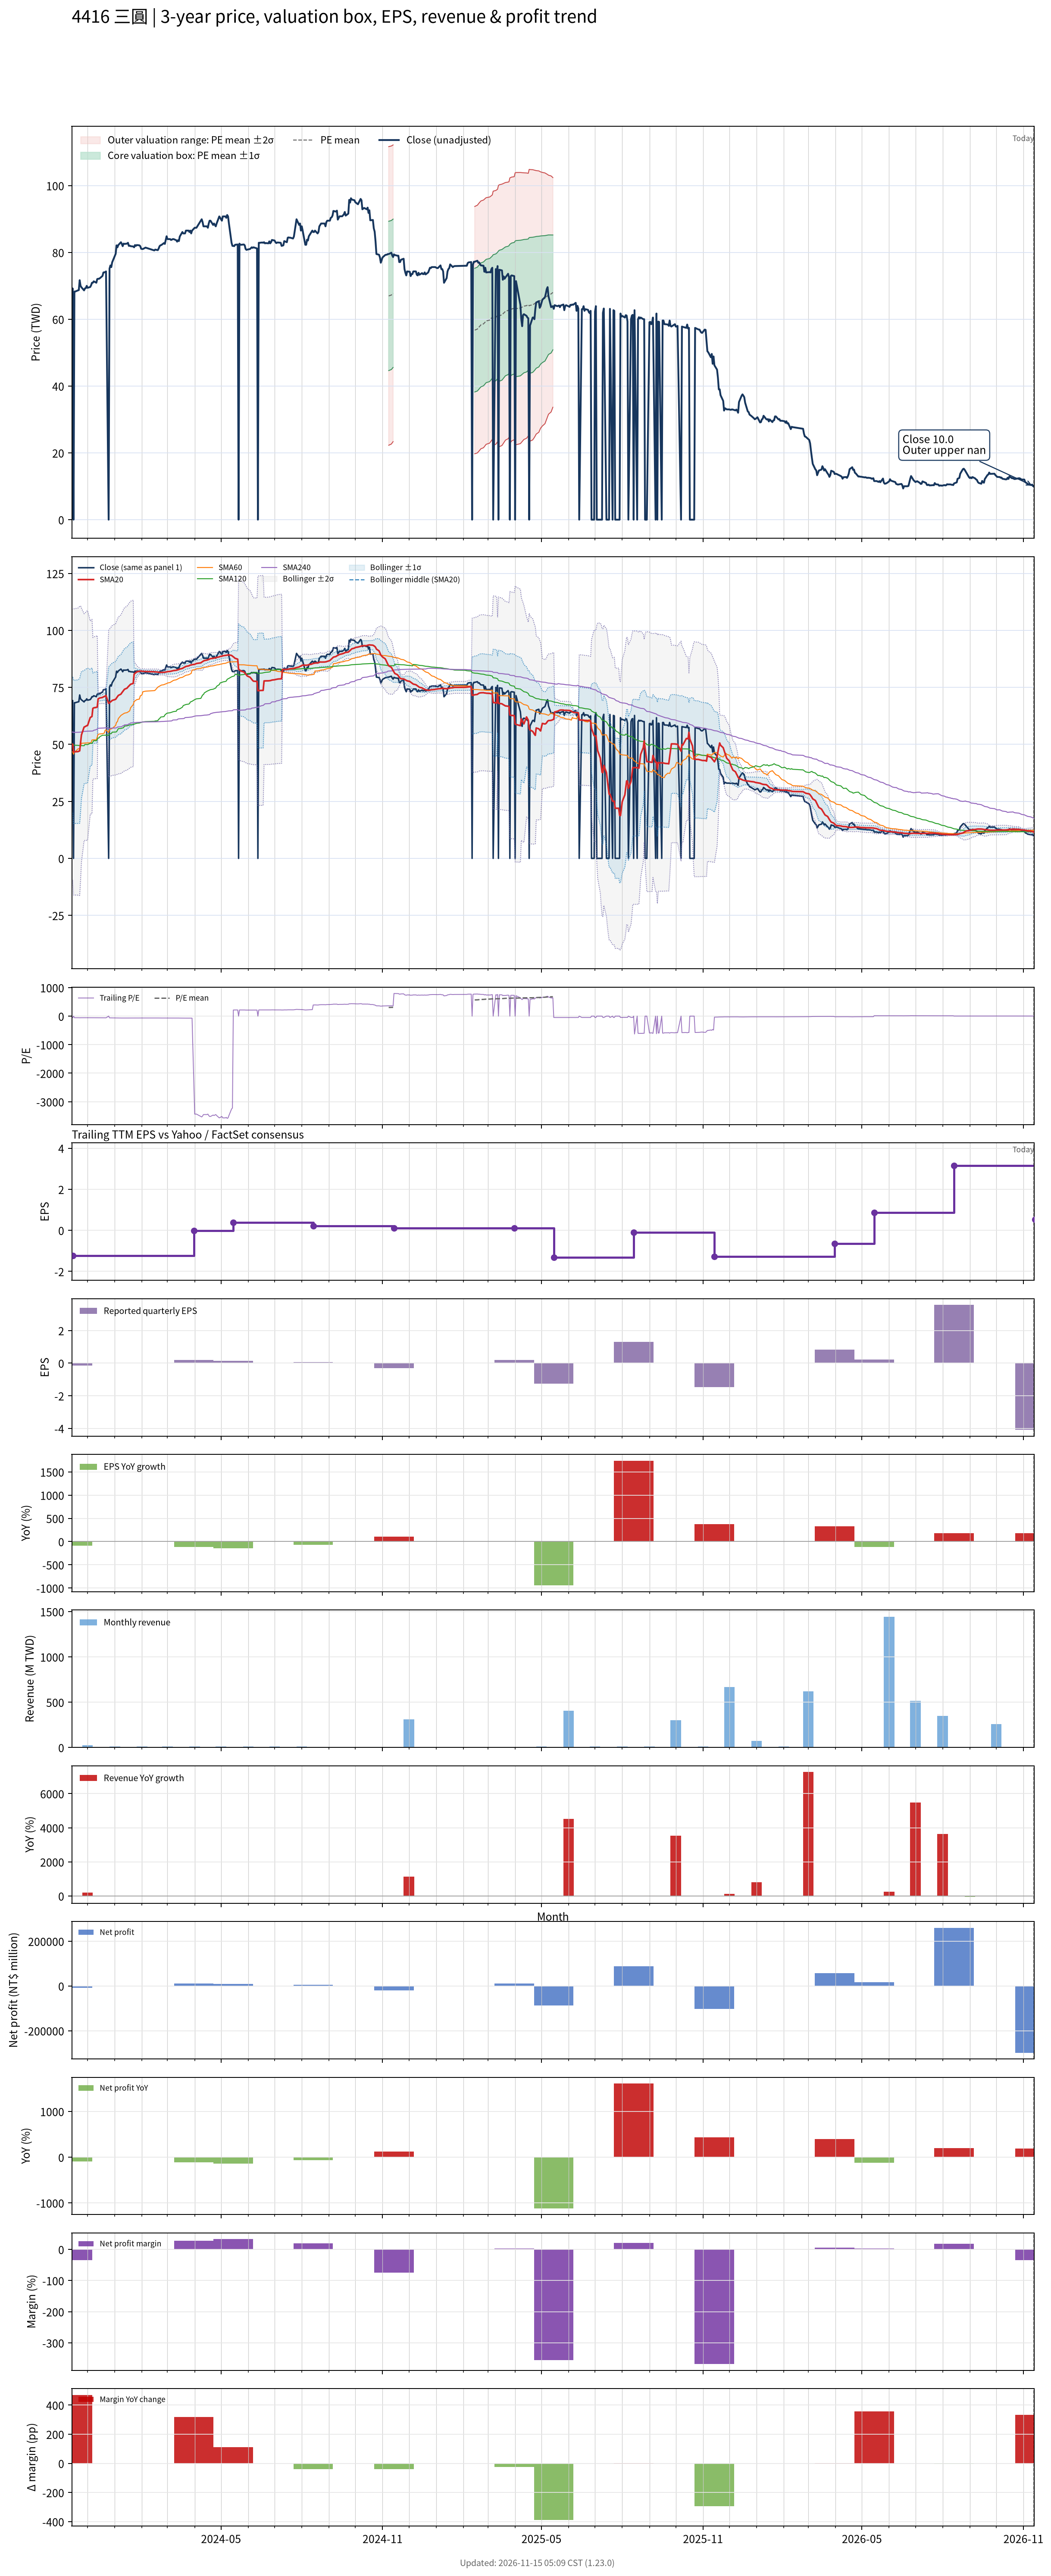

The table this chart was drawn from, first rows:
# chart-version: skill-stock-dynamic-val…
date, close, available_date, period_end, eps, ttm_eps, pe, pe_mean, pe_std, price_m2, price_m1, price_mean, price_p1, price_p2, forward_eps, forward_pe, forward_pe_mean, forward_pe_std, forward_price_m2, forward_price_m1, forward_price_mean, forward_price_p1, forward_price_p2, sma20
2023-11-13, 66.84, 2023-08-14, 2023-06-30, 0.26, -2.892, -23.11, , , , , , , , , , , , , , , , , 50.02
2023-11-14, 69.22, 2023-11-14, 2023-09-30, -0.15, -1.23, -56.28, , , , , , , , , , , , , , , , , 50.1
2023-11-15, 0.000000, 2023-11-14, 2023-09-30, -0.15, -1.23, -0.000000, , , , , , , , , , , , , , , , , 46.7
2023-11-16, 68.28, 2023-11-14, 2023-09-30, -0.15, -1.23, -55.52, , , , , , , , , , , , , , , , , 46.72
2023-11-17, 68.28, 2023-11-14, 2023-09-30, -0.15, -1.23, -55.52, , , , , , , , , , , , , , , , , 46.76
2023-11-20, 68.62, 2023-11-14, 2023-09-30, -0.15, -1.23, -55.79, , , , , , , , , , , , , , , , , 46.83
2023-11-21, 68.71, 2023-11-14, 2023-09-30, -0.15, -1.23, -55.86, , , , , , , , , , , , , , , , , 47
2023-11-22, 71.68, 2023-11-14, 2023-09-30, -0.15, -1.23, -58.28, , , , , , , , , , , , , , , , , 47.16
2023-11-23, 69.98, 2023-11-14, 2023-09-30, -0.15, -1.23, -56.9, , , , , , , , , , , , , , , , , 50.66
2023-11-24, 69.55, 2023-11-14, 2023-09-30, -0.15, -1.23, -56.55, , , , , , , , , , , , , , , , , 54.13
2023-11-27, 68.62, 2023-11-14, 2023-09-30, -0.15, -1.23, -55.79, , , , , , , , , , , , , , , , , 57.57
2023-11-28, 69.22, 2023-11-14, 2023-09-30, -0.15, -1.23, -56.28, , , , , , , , , , , , , , , , , 57.76
2023-11-29, 69.3, 2023-11-14, 2023-09-30, -0.15, -1.23, -56.34, , , , , , , , , , , , , , , , , 57.96
2023-11-30, 69.98, 2023-11-14, 2023-09-30, -0.15, -1.23, -56.9, , , , , , , , , , , , , , , , , 58.19
2023-12-01, 69.39, 2023-11-14, 2023-09-30, -0.15, -1.23, -56.41, , , , , , , , , , , , , , , , , 58.29
2023-12-04, 69.64, 2023-11-14, 2023-09-30, -0.15, -1.23, -56.62, , , , , , , , , , , , , , , , , 61.77
2023-12-05, 70.15, 2023-11-14, 2023-09-30, -0.15, -1.23, -57.03, , , , , , , , , , , , , , , , , 61.99
2023-12-06, 70.91, 2023-11-14, 2023-09-30, -0.15, -1.23, -57.66, , , , , , , , , , , , , , , , , 62.23
2023-12-07, 70.91, 2023-11-14, 2023-09-30, -0.15, -1.23, -57.66, , , , , , , , , , , , , , , , , 65.78
2023-12-08, 71.34, 2023-11-14, 2023-09-30, -0.15, -1.23, -58, , , , , , , , , , , , , , , , , 66.03
2023-12-11, 70.91, 2023-11-14, 2023-09-30, -0.15, -1.23, -57.66, , , , , , , , , , , , , , , , , 66.23
2023-12-12, 72.01, 2023-11-14, 2023-09-30, -0.15, -1.23, -58.55, , , , , , , , , , , , , , , , , 66.37
2023-12-13, 72.1, 2023-11-14, 2023-09-30, -0.15, -1.23, -58.62, , , , , , , , , , , , , , , , , 69.98
2023-12-14, 72.1, 2023-11-14, 2023-09-30, -0.15, -1.23, -58.62, , , , , , , , , , , , , , , , , 70.17
2023-12-15, 72.27, 2023-11-14, 2023-09-30, -0.15, -1.23, -58.76, , , , , , , , , , , , , , , , , 70.37
2023-12-18, 72.95, 2023-11-14, 2023-09-30, -0.15, -1.23, -59.31, , , , , , , , , , , , , , , , , 70.59
2023-12-19, 73.97, 2023-11-14, 2023-09-30, -0.15, -1.23, -60.14, , , , , , , , , , , , , , , , , 70.85
2023-12-20, 74.05, 2023-11-14, 2023-09-30, -0.15, -1.23, -60.21, , , , , , , , , , , , , , , , , 70.97
2023-12-21, 74.05, 2023-11-14, 2023-09-30, -0.15, -1.23, -60.21, , , , , , , , , , , , , , , , , 71.17
2023-12-22, 74.3, 2023-11-14, 2023-09-30, -0.15, -1.23, -60.41, , , , , , , , , , , , , , , , , 71.41
2023-12-25, 0.000000, 2023-11-14, 2023-09-30, -0.15, -1.23, -0.000000, , , , , , , , , , , , , , , , , 67.98
2023-12-26, 75.15, 2023-11-14, 2023-09-30, -0.15, -1.23, -61.1, , , , , , , , , , , , , , , , , 68.27
2023-12-27, 76.09, 2023-11-14, 2023-09-30, -0.15, -1.23, -61.86, , , , , , , , , , , , , , , , , 68.61
2023-12-28, 75.58, 2023-11-14, 2023-09-30, -0.15, -1.23, -61.45, , , , , , , , , , , , , , , , , 68.89
2023-12-29, 77.02, 2023-11-14, 2023-09-30, -0.15, -1.23, -62.62, , , , , , , , , , , , , , , , , 69.27
2024-01-02, 79.56, 2023-11-14, 2023-09-30, -0.15, -1.23, -64.69, , , , , , , , , , , , , , , , , 69.77
2024-01-03, 82.11, 2023-11-14, 2023-09-30, -0.15, -1.23, -66.76, , , , , , , , , , , , , , , , , 70.37
2024-01-04, 81.51, 2023-11-14, 2023-09-30, -0.15, -1.23, -66.28, , , , , , , , , , , , , , , , , 70.9
2024-01-05, 82.19, 2023-11-14, 2023-09-30, -0.15, -1.23, -66.83, , , , , , , , , , , , , , , , , 71.46
2024-01-08, 83.04, 2023-11-14, 2023-09-30, -0.15, -1.23, -67.52, , , , , , , , , , , , , , , , , 72.05
2024-01-09, 82.53, 2023-11-14, 2023-09-30, -0.15, -1.23, -67.1, , , , , , , , , , , , , , , , , 72.63
2024-01-10, 81.85, 2023-11-14, 2023-09-30, -0.15, -1.23, -66.55, , , , , , , , , , , , , , , , , 73.12
2024-01-11, 82.62, 2023-11-14, 2023-09-30, -0.15, -1.23, -67.17, , , , , , , , , , , , , , , , , 73.65
2024-01-12, 82.53, 2023-11-14, 2023-09-30, -0.15, -1.23, -67.1, , , , , , , , , , , , , , , , , 74.17
2024-01-15, 82.62, 2023-11-14, 2023-09-30, -0.15, -1.23, -67.17, , , , , , , , , , , , , , , , , 74.69
2024-01-16, 82.87, 2023-11-14, 2023-09-30, -0.15, -1.23, -67.38, , , , , , , , , , , , , , , , , 75.18
2024-01-17, 81.94, 2023-11-14, 2023-09-30, -0.15, -1.23, -66.62, , , , , , , , , , , , , , , , , 75.58
2024-01-18, 82.02, 2023-11-14, 2023-09-30, -0.15, -1.23, -66.69, , , , , , , , , , , , , , , , , 75.98
2024-01-19, 81.85, 2023-11-14, 2023-09-30, -0.15, -1.23, -66.55, , , , , , , , , , , , , , , , , 76.37
2024-01-22, 81.77, 2023-11-14, 2023-09-30, -0.15, -1.23, -66.48, , , , , , , , , , , , , , , , , 76.74
2024-01-23, 81.51, 2023-11-14, 2023-09-30, -0.15, -1.23, -66.28, , , , , , , , , , , , , , , , , 80.82
2024-01-24, 82.19, 2023-11-14, 2023-09-30, -0.15, -1.23, -66.83, , , , , , , , , , , , , , , , , 81.17
2024-01-25, 81.94, 2023-11-14, 2023-09-30, -0.15, -1.23, -66.62, , , , , , , , , , , , , , , , , 81.46
2024-01-26, 82.19, 2023-11-14, 2023-09-30, -0.15, -1.23, -66.83, , , , , , , , , , , , , , , , , 81.79
2024-01-29, 82.11, 2023-11-14, 2023-09-30, -0.15, -1.23, -66.76, , , , , , , , , , , , , , , , , 82.05
2024-01-30, 81.85, 2023-11-14, 2023-09-30, -0.15, -1.23, -66.55, , , , , , , , , , , , , , , , , 82.16
2024-01-31, 81.09, 2023-11-14, 2023-09-30, -0.15, -1.23, -65.93, , , , , , , , , , , , , , , , , 82.11
2024-02-01, 81.01, 2023-11-14, 2023-09-30, -0.15, -1.23, -65.86, , , , , , , , , , , , , , , , , 82.09
2024-02-02, 81.01, 2023-11-14, 2023-09-30, -0.15, -1.23, -65.86, , , , , , , , , , , , , , , , , 82.03
... 669 more rows
